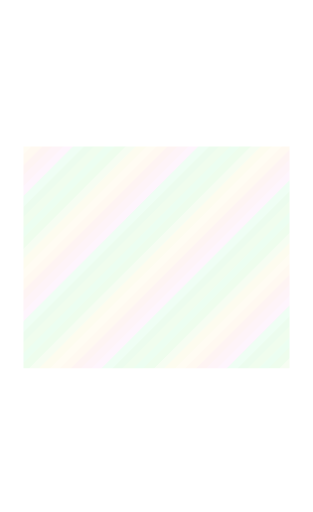
t = 0.00 s
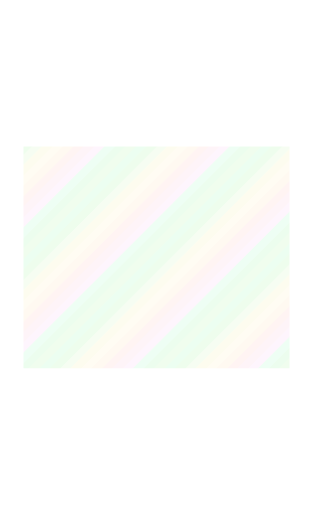
t = 3.00 s
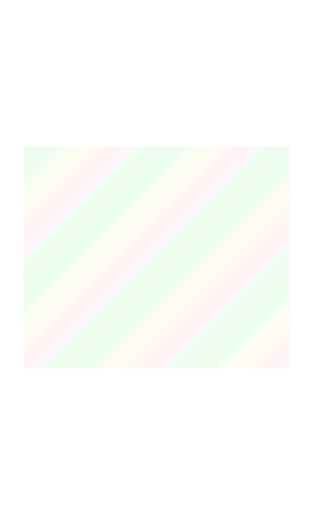
t = 6.00 s
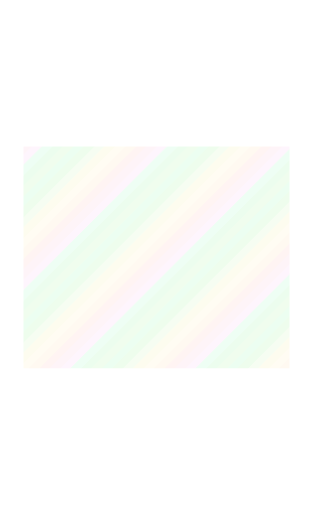
t = 9.00 s

The animated SVG that drew these frames (rendered in a browser with its animation timeline set to each time). Animation: 1 SMIL element (animateTransform=1); frames cover the first 9.00 s, repeats indefinitely.

<?xml version='1.0' encoding='utf-8'?>
<svg xmlns="http://www.w3.org/2000/svg" width="1440" height="2352" viewBox="0 0 240 392" shape-rendering="crispEdges"><title>white foil art</title><defs><clipPath id="art-clip"><rect x="18" y="112" width="204" height="170" fill="#fff" /></clipPath><clipPath id="body-clip"><path d="M18 18h204v348h-204zM18 112h204v170h-204z" fill-rule="evenodd" clip-rule="evenodd" /></clipPath><clipPath id="trim-clip"><rect x="7" y="7" width="226" height="8" fill="#fff" /><path d="M9 8h25v1h1v4h-1v1H9v-1h-1V9h1z" fill="#fff" /><rect x="9" y="8" width="25" height="1" fill="#fff" /><rect x="8" y="9" width="1" height="4" fill="#fff" /><rect x="9" y="13" width="25" height="1" fill="#fff" /><rect x="34" y="9" width="1" height="4" fill="#fff" /><rect x="11" y="10" width="5" height="1" fill="#fff" /><path d="M38 8h31v1h1v4h-1v1H38v-1h-1V9h1z" fill="#fff" /><rect x="38" y="8" width="31" height="1" fill="#fff" /><rect x="37" y="9" width="1" height="4" fill="#fff" /><rect x="38" y="13" width="31" height="1" fill="#fff" /><rect x="69" y="9" width="1" height="4" fill="#fff" /><rect x="40" y="10" width="5" height="1" fill="#fff" /><path d="M73 8h19v1h1v4h-1v1H73v-1h-1V9h1z" fill="#fff" /><rect x="73" y="8" width="19" height="1" fill="#fff" /><rect x="72" y="9" width="1" height="4" fill="#fff" /><rect x="73" y="13" width="19" height="1" fill="#fff" /><rect x="92" y="9" width="1" height="4" fill="#fff" /><rect x="75" y="10" width="5" height="1" fill="#fff" /><path d="M96 8h27v1h1v4h-1v1H96v-1h-1V9h1z" fill="#fff" /><rect x="96" y="8" width="27" height="1" fill="#fff" /><rect x="95" y="9" width="1" height="4" fill="#fff" /><rect x="96" y="13" width="27" height="1" fill="#fff" /><rect x="123" y="9" width="1" height="4" fill="#fff" /><rect x="98" y="10" width="5" height="1" fill="#fff" /><path d="M127 8h22v1h1v4h-1v1H127v-1h-1V9h1z" fill="#fff" /><rect x="127" y="8" width="22" height="1" fill="#fff" /><rect x="126" y="9" width="1" height="4" fill="#fff" /><rect x="127" y="13" width="22" height="1" fill="#fff" /><rect x="149" y="9" width="1" height="4" fill="#fff" /><rect x="129" y="10" width="5" height="1" fill="#fff" /><path d="M153 8h29v1h1v4h-1v1H153v-1h-1V9h1z" fill="#fff" /><rect x="153" y="8" width="29" height="1" fill="#fff" /><rect x="152" y="9" width="1" height="4" fill="#fff" /><rect x="153" y="13" width="29" height="1" fill="#fff" /><rect x="182" y="9" width="1" height="4" fill="#fff" /><rect x="155" y="10" width="5" height="1" fill="#fff" /><path d="M186 8h20v1h1v4h-1v1H186v-1h-1V9h1z" fill="#fff" /><rect x="186" y="8" width="20" height="1" fill="#fff" /><rect x="185" y="9" width="1" height="4" fill="#fff" /><rect x="186" y="13" width="20" height="1" fill="#fff" /><rect x="206" y="9" width="1" height="4" fill="#fff" /><rect x="188" y="10" width="5" height="1" fill="#fff" /><path d="M210 8h21v1h1v4h-1v1H210v-1h-1V9h1z" fill="#fff" /><rect x="210" y="8" width="21" height="1" fill="#fff" /><rect x="209" y="9" width="1" height="4" fill="#fff" /><rect x="210" y="13" width="21" height="1" fill="#fff" /><rect x="231" y="9" width="1" height="4" fill="#fff" /><rect x="212" y="10" width="5" height="1" fill="#fff" /><rect x="7" y="367" width="226" height="8" fill="#fff" /><path d="M9 368h25v1h1v4h-1v1H9v-1h-1V369h1z" fill="#fff" /><rect x="9" y="368" width="25" height="1" fill="#fff" /><rect x="8" y="369" width="1" height="4" fill="#fff" /><rect x="9" y="373" width="25" height="1" fill="#fff" /><rect x="34" y="369" width="1" height="4" fill="#fff" /><rect x="11" y="370" width="5" height="1" fill="#fff" /><path d="M38 368h31v1h1v4h-1v1H38v-1h-1V369h1z" fill="#fff" /><rect x="38" y="368" width="31" height="1" fill="#fff" /><rect x="37" y="369" width="1" height="4" fill="#fff" /><rect x="38" y="373" width="31" height="1" fill="#fff" /><rect x="69" y="369" width="1" height="4" fill="#fff" /><rect x="40" y="370" width="5" height="1" fill="#fff" /><path d="M73 368h19v1h1v4h-1v1H73v-1h-1V369h1z" fill="#fff" /><rect x="73" y="368" width="19" height="1" fill="#fff" /><rect x="72" y="369" width="1" height="4" fill="#fff" /><rect x="73" y="373" width="19" height="1" fill="#fff" /><rect x="92" y="369" width="1" height="4" fill="#fff" /><rect x="75" y="370" width="5" height="1" fill="#fff" /><path d="M96 368h27v1h1v4h-1v1H96v-1h-1V369h1z" fill="#fff" /><rect x="96" y="368" width="27" height="1" fill="#fff" /><rect x="95" y="369" width="1" height="4" fill="#fff" /><rect x="96" y="373" width="27" height="1" fill="#fff" /><rect x="123" y="369" width="1" height="4" fill="#fff" /><rect x="98" y="370" width="5" height="1" fill="#fff" /><path d="M127 368h22v1h1v4h-1v1H127v-1h-1V369h1z" fill="#fff" /><rect x="127" y="368" width="22" height="1" fill="#fff" /><rect x="126" y="369" width="1" height="4" fill="#fff" /><rect x="127" y="373" width="22" height="1" fill="#fff" /><rect x="149" y="369" width="1" height="4" fill="#fff" /><rect x="129" y="370" width="5" height="1" fill="#fff" /><path d="M153 368h29v1h1v4h-1v1H153v-1h-1V369h1z" fill="#fff" /><rect x="153" y="368" width="29" height="1" fill="#fff" /><rect x="152" y="369" width="1" height="4" fill="#fff" /><rect x="153" y="373" width="29" height="1" fill="#fff" /><rect x="182" y="369" width="1" height="4" fill="#fff" /><rect x="155" y="370" width="5" height="1" fill="#fff" /><path d="M186 368h20v1h1v4h-1v1H186v-1h-1V369h1z" fill="#fff" /><rect x="186" y="368" width="20" height="1" fill="#fff" /><rect x="185" y="369" width="1" height="4" fill="#fff" /><rect x="186" y="373" width="20" height="1" fill="#fff" /><rect x="206" y="369" width="1" height="4" fill="#fff" /><rect x="188" y="370" width="5" height="1" fill="#fff" /><path d="M210 368h21v1h1v4h-1v1H210v-1h-1V369h1z" fill="#fff" /><rect x="210" y="368" width="21" height="1" fill="#fff" /><rect x="209" y="369" width="1" height="4" fill="#fff" /><rect x="210" y="373" width="21" height="1" fill="#fff" /><rect x="231" y="369" width="1" height="4" fill="#fff" /><rect x="212" y="370" width="5" height="1" fill="#fff" /><rect x="7" y="7" width="8" height="368" fill="#fff" /><path d="M9 8h4v1h1v20h-1v1H9v-1h-1V9h1z" fill="#fff" /><rect x="9" y="8" width="4" height="1" fill="#fff" /><rect x="8" y="9" width="1" height="20" fill="#fff" /><rect x="9" y="29" width="4" height="1" fill="#fff" /><rect x="13" y="9" width="1" height="20" fill="#fff" /><rect x="10" y="12" width="1" height="5" fill="#fff" /><path d="M9 32h4v1h1v27h-1v1H9v-1h-1V33h1z" fill="#fff" /><rect x="9" y="32" width="4" height="1" fill="#fff" /><rect x="8" y="33" width="1" height="27" fill="#fff" /><rect x="9" y="60" width="4" height="1" fill="#fff" /><rect x="13" y="33" width="1" height="27" fill="#fff" /><rect x="10" y="36" width="1" height="5" fill="#fff" /><path d="M9 63h4v1h1v23h-1v1H9v-1h-1V64h1z" fill="#fff" /><rect x="9" y="63" width="4" height="1" fill="#fff" /><rect x="8" y="64" width="1" height="23" fill="#fff" /><rect x="9" y="87" width="4" height="1" fill="#fff" /><rect x="13" y="64" width="1" height="23" fill="#fff" /><rect x="10" y="67" width="1" height="5" fill="#fff" /><path d="M9 90h4v1h1v31h-1v1H9v-1h-1V91h1z" fill="#fff" /><rect x="9" y="90" width="4" height="1" fill="#fff" /><rect x="8" y="91" width="1" height="31" fill="#fff" /><rect x="9" y="122" width="4" height="1" fill="#fff" /><rect x="13" y="91" width="1" height="31" fill="#fff" /><rect x="10" y="94" width="1" height="5" fill="#fff" /><path d="M9 125h4v1h1v21h-1v1H9v-1h-1V126h1z" fill="#fff" /><rect x="9" y="125" width="4" height="1" fill="#fff" /><rect x="8" y="126" width="1" height="21" fill="#fff" /><rect x="9" y="147" width="4" height="1" fill="#fff" /><rect x="13" y="126" width="1" height="21" fill="#fff" /><rect x="10" y="129" width="1" height="5" fill="#fff" /><path d="M9 150h4v1h1v26h-1v1H9v-1h-1V151h1z" fill="#fff" /><rect x="9" y="150" width="4" height="1" fill="#fff" /><rect x="8" y="151" width="1" height="26" fill="#fff" /><rect x="9" y="177" width="4" height="1" fill="#fff" /><rect x="13" y="151" width="1" height="26" fill="#fff" /><rect x="10" y="154" width="1" height="5" fill="#fff" /><path d="M9 180h4v1h1v18h-1v1H9v-1h-1V181h1z" fill="#fff" /><rect x="9" y="180" width="4" height="1" fill="#fff" /><rect x="8" y="181" width="1" height="18" fill="#fff" /><rect x="9" y="199" width="4" height="1" fill="#fff" /><rect x="13" y="181" width="1" height="18" fill="#fff" /><rect x="10" y="184" width="1" height="5" fill="#fff" /><path d="M9 202h4v1h1v29h-1v1H9v-1h-1V203h1z" fill="#fff" /><rect x="9" y="202" width="4" height="1" fill="#fff" /><rect x="8" y="203" width="1" height="29" fill="#fff" /><rect x="9" y="232" width="4" height="1" fill="#fff" /><rect x="13" y="203" width="1" height="29" fill="#fff" /><rect x="10" y="206" width="1" height="5" fill="#fff" /><path d="M9 235h4v1h1v20h-1v1H9v-1h-1V236h1z" fill="#fff" /><rect x="9" y="235" width="4" height="1" fill="#fff" /><rect x="8" y="236" width="1" height="20" fill="#fff" /><rect x="9" y="256" width="4" height="1" fill="#fff" /><rect x="13" y="236" width="1" height="20" fill="#fff" /><rect x="10" y="239" width="1" height="5" fill="#fff" /><path d="M9 259h4v1h1v27h-1v1H9v-1h-1V260h1z" fill="#fff" /><rect x="9" y="259" width="4" height="1" fill="#fff" /><rect x="8" y="260" width="1" height="27" fill="#fff" /><rect x="9" y="287" width="4" height="1" fill="#fff" /><rect x="13" y="260" width="1" height="27" fill="#fff" /><rect x="10" y="263" width="1" height="5" fill="#fff" /><path d="M9 290h4v1h1v23h-1v1H9v-1h-1V291h1z" fill="#fff" /><rect x="9" y="290" width="4" height="1" fill="#fff" /><rect x="8" y="291" width="1" height="23" fill="#fff" /><rect x="9" y="314" width="4" height="1" fill="#fff" /><rect x="13" y="291" width="1" height="23" fill="#fff" /><rect x="10" y="294" width="1" height="5" fill="#fff" /><path d="M9 317h4v1h1v31h-1v1H9v-1h-1V318h1z" fill="#fff" /><rect x="9" y="317" width="4" height="1" fill="#fff" /><rect x="8" y="318" width="1" height="31" fill="#fff" /><rect x="9" y="349" width="4" height="1" fill="#fff" /><rect x="13" y="318" width="1" height="31" fill="#fff" /><rect x="10" y="321" width="1" height="5" fill="#fff" /><path d="M9 352h4v1h1v20h-1v1H9v-1h-1V353h1z" fill="#fff" /><rect x="9" y="352" width="4" height="1" fill="#fff" /><rect x="8" y="353" width="1" height="20" fill="#fff" /><rect x="9" y="373" width="4" height="1" fill="#fff" /><rect x="13" y="353" width="1" height="20" fill="#fff" /><rect x="10" y="356" width="1" height="5" fill="#fff" /><rect x="225" y="7" width="8" height="368" fill="#fff" /><path d="M227 8h4v1h1v20h-1v1H227v-1h-1V9h1z" fill="#fff" /><rect x="227" y="8" width="4" height="1" fill="#fff" /><rect x="226" y="9" width="1" height="20" fill="#fff" /><rect x="227" y="29" width="4" height="1" fill="#fff" /><rect x="231" y="9" width="1" height="20" fill="#fff" /><rect x="228" y="12" width="1" height="5" fill="#fff" /><path d="M227 32h4v1h1v27h-1v1H227v-1h-1V33h1z" fill="#fff" /><rect x="227" y="32" width="4" height="1" fill="#fff" /><rect x="226" y="33" width="1" height="27" fill="#fff" /><rect x="227" y="60" width="4" height="1" fill="#fff" /><rect x="231" y="33" width="1" height="27" fill="#fff" /><rect x="228" y="36" width="1" height="5" fill="#fff" /><path d="M227 63h4v1h1v23h-1v1H227v-1h-1V64h1z" fill="#fff" /><rect x="227" y="63" width="4" height="1" fill="#fff" /><rect x="226" y="64" width="1" height="23" fill="#fff" /><rect x="227" y="87" width="4" height="1" fill="#fff" /><rect x="231" y="64" width="1" height="23" fill="#fff" /><rect x="228" y="67" width="1" height="5" fill="#fff" /><path d="M227 90h4v1h1v31h-1v1H227v-1h-1V91h1z" fill="#fff" /><rect x="227" y="90" width="4" height="1" fill="#fff" /><rect x="226" y="91" width="1" height="31" fill="#fff" /><rect x="227" y="122" width="4" height="1" fill="#fff" /><rect x="231" y="91" width="1" height="31" fill="#fff" /><rect x="228" y="94" width="1" height="5" fill="#fff" /><path d="M227 125h4v1h1v21h-1v1H227v-1h-1V126h1z" fill="#fff" /><rect x="227" y="125" width="4" height="1" fill="#fff" /><rect x="226" y="126" width="1" height="21" fill="#fff" /><rect x="227" y="147" width="4" height="1" fill="#fff" /><rect x="231" y="126" width="1" height="21" fill="#fff" /><rect x="228" y="129" width="1" height="5" fill="#fff" /><path d="M227 150h4v1h1v26h-1v1H227v-1h-1V151h1z" fill="#fff" /><rect x="227" y="150" width="4" height="1" fill="#fff" /><rect x="226" y="151" width="1" height="26" fill="#fff" /><rect x="227" y="177" width="4" height="1" fill="#fff" /><rect x="231" y="151" width="1" height="26" fill="#fff" /><rect x="228" y="154" width="1" height="5" fill="#fff" /><path d="M227 180h4v1h1v18h-1v1H227v-1h-1V181h1z" fill="#fff" /><rect x="227" y="180" width="4" height="1" fill="#fff" /><rect x="226" y="181" width="1" height="18" fill="#fff" /><rect x="227" y="199" width="4" height="1" fill="#fff" /><rect x="231" y="181" width="1" height="18" fill="#fff" /><rect x="228" y="184" width="1" height="5" fill="#fff" /><path d="M227 202h4v1h1v29h-1v1H227v-1h-1V203h1z" fill="#fff" /><rect x="227" y="202" width="4" height="1" fill="#fff" /><rect x="226" y="203" width="1" height="29" fill="#fff" /><rect x="227" y="232" width="4" height="1" fill="#fff" /><rect x="231" y="203" width="1" height="29" fill="#fff" /><rect x="228" y="206" width="1" height="5" fill="#fff" /><path d="M227 235h4v1h1v20h-1v1H227v-1h-1V236h1z" fill="#fff" /><rect x="227" y="235" width="4" height="1" fill="#fff" /><rect x="226" y="236" width="1" height="20" fill="#fff" /><rect x="227" y="256" width="4" height="1" fill="#fff" /><rect x="231" y="236" width="1" height="20" fill="#fff" /><rect x="228" y="239" width="1" height="5" fill="#fff" /><path d="M227 259h4v1h1v27h-1v1H227v-1h-1V260h1z" fill="#fff" /><rect x="227" y="259" width="4" height="1" fill="#fff" /><rect x="226" y="260" width="1" height="27" fill="#fff" /><rect x="227" y="287" width="4" height="1" fill="#fff" /><rect x="231" y="260" width="1" height="27" fill="#fff" /><rect x="228" y="263" width="1" height="5" fill="#fff" /><path d="M227 290h4v1h1v23h-1v1H227v-1h-1V291h1z" fill="#fff" /><rect x="227" y="290" width="4" height="1" fill="#fff" /><rect x="226" y="291" width="1" height="23" fill="#fff" /><rect x="227" y="314" width="4" height="1" fill="#fff" /><rect x="231" y="291" width="1" height="23" fill="#fff" /><rect x="228" y="294" width="1" height="5" fill="#fff" /><path d="M227 317h4v1h1v31h-1v1H227v-1h-1V318h1z" fill="#fff" /><rect x="227" y="317" width="4" height="1" fill="#fff" /><rect x="226" y="318" width="1" height="31" fill="#fff" /><rect x="227" y="349" width="4" height="1" fill="#fff" /><rect x="231" y="318" width="1" height="31" fill="#fff" /><rect x="228" y="321" width="1" height="5" fill="#fff" /><path d="M227 352h4v1h1v20h-1v1H227v-1h-1V353h1z" fill="#fff" /><rect x="227" y="352" width="4" height="1" fill="#fff" /><rect x="226" y="353" width="1" height="20" fill="#fff" /><rect x="227" y="373" width="4" height="1" fill="#fff" /><rect x="231" y="353" width="1" height="20" fill="#fff" /><rect x="228" y="356" width="1" height="5" fill="#fff" /><path d="M20 16H220v2h3v346h-3v2h-59v3h-6v14h-3v2H88v-2h-3v-14h-6v-3H20v-2h-3V18h3zM21 18H219v2h2v343h-2v3h-60v3h-6v14h-2v1H89v-1h-2v-14h-6v-3H21v-3h-2V20h2z" fill="#fff" fill-rule="evenodd" clip-rule="evenodd" /><rect x="28" y="17" width="8" height="1" fill="#fff" /><rect x="73" y="17" width="8" height="1" fill="#fff" /><rect x="134" y="17" width="8" height="1" fill="#fff" /><rect x="197" y="17" width="8" height="1" fill="#fff" /><rect x="17" y="85" width="1" height="7" fill="#fff" /><rect x="222" y="89" width="1" height="4" fill="#fff" /><rect x="17" y="174" width="1" height="7" fill="#fff" /><rect x="222" y="178" width="1" height="4" fill="#fff" /><rect x="17" y="265" width="1" height="7" fill="#fff" /><rect x="222" y="269" width="1" height="4" fill="#fff" /><rect x="17" y="338" width="1" height="7" fill="#fff" /><rect x="222" y="342" width="1" height="4" fill="#fff" /><rect x="21" y="60" width="198" height="1" fill="#fff" /><rect x="23" y="60" width="194" height="1" fill="#fff" /><path d="M21 58h3v1h1v3h-1v1H21v-1h-1V59h1z" fill="#fff" /><rect x="21" y="59" width="3" height="3" fill="#fff" /><rect x="21" y="59" width="3" height="1" fill="#fff" /><rect x="21" y="61" width="3" height="1" fill="#fff" /><path d="M216 58h3v1h1v3h-1v1H216v-1h-1V59h1z" fill="#fff" /><rect x="216" y="59" width="3" height="3" fill="#fff" /><rect x="216" y="59" width="3" height="1" fill="#fff" /><rect x="216" y="61" width="3" height="1" fill="#fff" /><rect x="21" y="110" width="198" height="1" fill="#fff" /><rect x="23" y="110" width="194" height="1" fill="#fff" /><path d="M21 108h3v1h1v3h-1v1H21v-1h-1V109h1z" fill="#fff" /><rect x="21" y="109" width="3" height="3" fill="#fff" /><rect x="21" y="109" width="3" height="1" fill="#fff" /><rect x="21" y="111" width="3" height="1" fill="#fff" /><path d="M216 108h3v1h1v3h-1v1H216v-1h-1V109h1z" fill="#fff" /><rect x="216" y="109" width="3" height="3" fill="#fff" /><rect x="216" y="109" width="3" height="1" fill="#fff" /><rect x="216" y="111" width="3" height="1" fill="#fff" /><rect x="21" y="283" width="198" height="1" fill="#fff" /><rect x="23" y="283" width="194" height="1" fill="#fff" /><path d="M21 281h3v1h1v3h-1v1H21v-1h-1V282h1z" fill="#fff" /><rect x="21" y="282" width="3" height="3" fill="#fff" /><rect x="21" y="282" width="3" height="1" fill="#fff" /><rect x="21" y="284" width="3" height="1" fill="#fff" /><path d="M216 281h3v1h1v3h-1v1H216v-1h-1V282h1z" fill="#fff" /><rect x="216" y="282" width="3" height="3" fill="#fff" /><rect x="216" y="282" width="3" height="1" fill="#fff" /><rect x="216" y="284" width="3" height="1" fill="#fff" /><rect x="21" y="313" width="198" height="1" fill="#fff" /><rect x="23" y="313" width="194" height="1" fill="#fff" /><path d="M21 311h3v1h1v3h-1v1H21v-1h-1V312h1z" fill="#fff" /><rect x="21" y="312" width="3" height="3" fill="#fff" /><rect x="21" y="312" width="3" height="1" fill="#fff" /><rect x="21" y="314" width="3" height="1" fill="#fff" /><path d="M216 311h3v1h1v3h-1v1H216v-1h-1V312h1z" fill="#fff" /><rect x="216" y="312" width="3" height="3" fill="#fff" /><rect x="216" y="312" width="3" height="1" fill="#fff" /><rect x="216" y="314" width="3" height="1" fill="#fff" /><rect x="1" y="1" width="238" height="1" fill="#fff" /><rect x="1" y="390" width="238" height="1" fill="#fff" /><rect x="1" y="2" width="1" height="388" fill="#fff" /><rect x="238" y="2" width="1" height="388" fill="#fff" /></clipPath><clipPath id="outer-clip"><rect x="0" y="0" width="240" height="7" fill="#fff" /><rect x="0" y="7" width="7" height="385" fill="#fff" /><rect x="233" y="7" width="7" height="385" fill="#fff" /><rect x="7" y="385" width="226" height="7" fill="#fff" /></clipPath><pattern id="foil-palette" width="96" height="96" patternUnits="userSpaceOnUse"><polygon points="-96,0 -100,4 -104,8 -108,12 -112,16 -116,20 -120,24 -124,28 -128,32 -132,36 -136,40 -140,44 -144,48 -148,52 -152,56 -156,60 -160,64 -164,68 -168,72 -172,76 -176,80 -180,84 -184,88 -188,92 -192,96 -196,100 -188,100 -184,96 -180,92 -176,88 -172,84 -168,80 -164,76 -160,72 -156,68 -152,64 -148,60 -144,56 -140,52 -136,48 -132,44 -128,40 -124,36 -120,32 -116,28 -112,24 -108,20 -104,16 -100,12 -96,8 -92,4 -88,0" fill="#8bf9a6" /><polygon points="-88,0 -92,4 -96,8 -100,12 -104,16 -108,20 -112,24 -116,28 -120,32 -124,36 -128,40 -132,44 -136,48 -140,52 -144,56 -148,60 -152,64 -156,68 -160,72 -164,76 -168,80 -172,84 -176,88 -180,92 -184,96 -188,100 -180,100 -176,96 -172,92 -168,88 -164,84 -160,80 -156,76 -152,72 -148,68 -144,64 -140,60 -136,56 -132,52 -128,48 -124,44 -120,40 -116,36 -112,32 -108,28 -104,24 -100,20 -96,16 -92,12 -88,8 -84,4 -80,0" fill="#93f38f" /><polygon points="-80,0 -84,4 -88,8 -92,12 -96,16 -100,20 -104,24 -108,28 -112,32 -116,36 -120,40 -124,44 -128,48 -132,52 -136,56 -140,60 -144,64 -148,68 -152,72 -156,76 -160,80 -164,84 -168,88 -172,92 -176,96 -180,100 -172,100 -168,96 -164,92 -160,88 -156,84 -152,80 -148,76 -144,72 -140,68 -136,64 -132,60 -128,56 -124,52 -120,48 -116,44 -112,40 -108,36 -104,32 -100,28 -96,24 -92,20 -88,16 -84,12 -80,8 -76,4 -72,0" fill="#c9f2af" /><polygon points="-72,0 -76,4 -80,8 -84,12 -88,16 -92,20 -96,24 -100,28 -104,32 -108,36 -112,40 -116,44 -120,48 -124,52 -128,56 -132,60 -136,64 -140,68 -144,72 -148,76 -152,80 -156,84 -160,88 -164,92 -168,96 -172,100 -164,100 -160,96 -156,92 -152,88 -148,84 -144,80 -140,76 -136,72 -132,68 -128,64 -124,60 -120,56 -116,52 -112,48 -108,44 -104,40 -100,36 -96,32 -92,28 -88,24 -84,20 -80,16 -76,12 -72,8 -68,4 -64,0" fill="#f1ed9b" /><polygon points="-64,0 -68,4 -72,8 -76,12 -80,16 -84,20 -88,24 -92,28 -96,32 -100,36 -104,40 -108,44 -112,48 -116,52 -120,56 -124,60 -128,64 -132,68 -136,72 -140,76 -144,80 -148,84 -152,88 -156,92 -160,96 -164,100 -156,100 -152,96 -148,92 -144,88 -140,84 -136,80 -132,76 -128,72 -124,68 -120,64 -116,60 -112,56 -108,52 -104,48 -100,44 -96,40 -92,36 -88,32 -84,28 -80,24 -76,20 -72,16 -68,12 -64,8 -60,4 -56,0" fill="#ffedb5" /><polygon points="-56,0 -60,4 -64,8 -68,12 -72,16 -76,20 -80,24 -84,28 -88,32 -92,36 -96,40 -100,44 -104,48 -108,52 -112,56 -116,60 -120,64 -124,68 -128,72 -132,76 -136,80 -140,84 -144,88 -148,92 -152,96 -156,100 -148,100 -144,96 -140,92 -136,88 -132,84 -128,80 -124,76 -120,72 -116,68 -112,64 -108,60 -104,56 -100,52 -96,48 -92,44 -88,40 -84,36 -80,32 -76,28 -72,24 -68,20 -64,16 -60,12 -56,8 -52,4 -48,0" fill="#ffd8a9" /><polygon points="-48,0 -52,4 -56,8 -60,12 -64,16 -68,20 -72,24 -76,28 -80,32 -84,36 -88,40 -92,44 -96,48 -100,52 -104,56 -108,60 -112,64 -116,68 -120,72 -124,76 -128,80 -132,84 -136,88 -140,92 -144,96 -148,100 -140,100 -136,96 -132,92 -128,88 -124,84 -120,80 -116,76 -112,72 -108,68 -104,64 -100,60 -96,56 -92,52 -88,48 -84,44 -80,40 -76,36 -72,32 -68,28 -64,24 -60,20 -56,16 -52,12 -48,8 -44,4 -40,0" fill="#fbbcb2" /><polygon points="-40,0 -44,4 -48,8 -52,12 -56,16 -60,20 -64,24 -68,28 -72,32 -76,36 -80,40 -84,44 -88,48 -92,52 -96,56 -100,60 -104,64 -108,68 -112,72 -116,76 -120,80 -124,84 -128,88 -132,92 -136,96 -140,100 -132,100 -128,96 -124,92 -120,88 -116,84 -112,80 -108,76 -104,72 -100,68 -96,64 -92,60 -88,56 -84,52 -80,48 -76,44 -72,40 -68,36 -64,32 -60,28 -56,24 -52,20 -48,16 -44,12 -40,8 -36,4 -32,0" fill="#f6bcd2" /><polygon points="-32,0 -36,4 -40,8 -44,12 -48,16 -52,20 -56,24 -60,28 -64,32 -68,36 -72,40 -76,44 -80,48 -84,52 -88,56 -92,60 -96,64 -100,68 -104,72 -108,76 -112,80 -116,84 -120,88 -124,92 -128,96 -132,100 -124,100 -120,96 -116,92 -112,88 -108,84 -104,80 -100,76 -96,72 -92,68 -88,64 -84,60 -80,56 -76,52 -72,48 -68,44 -64,40 -60,36 -56,32 -52,28 -48,24 -44,20 -40,16 -36,12 -32,8 -28,4 -24,0" fill="#f9bff0" /><polygon points="-24,0 -28,4 -32,8 -36,12 -40,16 -44,20 -48,24 -52,28 -56,32 -60,36 -64,40 -68,44 -72,48 -76,52 -80,56 -84,60 -88,64 -92,68 -96,72 -100,76 -104,80 -108,84 -112,88 -116,92 -120,96 -124,100 -116,100 -112,96 -108,92 -104,88 -100,84 -96,80 -92,76 -88,72 -84,68 -80,64 -76,60 -72,56 -68,52 -64,48 -60,44 -56,40 -52,36 -48,32 -44,28 -40,24 -36,20 -32,16 -28,12 -24,8 -20,4 -16,0" fill="#98f9b9" /><polygon points="-16,0 -20,4 -24,8 -28,12 -32,16 -36,20 -40,24 -44,28 -48,32 -52,36 -56,40 -60,44 -64,48 -68,52 -72,56 -76,60 -80,64 -84,68 -88,72 -92,76 -96,80 -100,84 -104,88 -108,92 -112,96 -116,100 -108,100 -104,96 -100,92 -96,88 -92,84 -88,80 -84,76 -80,72 -76,68 -72,64 -68,60 -64,56 -60,52 -56,48 -52,44 -48,40 -44,36 -40,32 -36,28 -32,24 -28,20 -24,16 -20,12 -16,8 -12,4 -8,0" fill="#8bee94" /><polygon points="-8,0 -12,4 -16,8 -20,12 -24,16 -28,20 -32,24 -36,28 -40,32 -44,36 -48,40 -52,44 -56,48 -60,52 -64,56 -68,60 -72,64 -76,68 -80,72 -84,76 -88,80 -92,84 -96,88 -100,92 -104,96 -108,100 -100,100 -96,96 -92,92 -88,88 -84,84 -80,80 -76,76 -72,72 -68,68 -64,64 -60,60 -56,56 -52,52 -48,48 -44,44 -40,40 -36,36 -32,32 -28,28 -24,24 -20,20 -16,16 -12,12 -8,8 -4,4 0,0" fill="#a0f293" /><polygon points="0,0 -4,4 -8,8 -12,12 -16,16 -20,20 -24,24 -28,28 -32,32 -36,36 -40,40 -44,44 -48,48 -52,52 -56,56 -60,60 -64,64 -68,68 -72,72 -76,76 -80,80 -84,84 -88,88 -92,92 -96,96 -100,100 -92,100 -88,96 -84,92 -80,88 -76,84 -72,80 -68,76 -64,72 -60,68 -56,64 -52,60 -48,56 -44,52 -40,48 -36,44 -32,40 -28,36 -24,32 -20,28 -16,24 -12,20 -8,16 -4,12 0,8 4,4 8,0" fill="#8bf9a6" /><polygon points="8,0 4,4 0,8 -4,12 -8,16 -12,20 -16,24 -20,28 -24,32 -28,36 -32,40 -36,44 -40,48 -44,52 -48,56 -52,60 -56,64 -60,68 -64,72 -68,76 -72,80 -76,84 -80,88 -84,92 -88,96 -92,100 -84,100 -80,96 -76,92 -72,88 -68,84 -64,80 -60,76 -56,72 -52,68 -48,64 -44,60 -40,56 -36,52 -32,48 -28,44 -24,40 -20,36 -16,32 -12,28 -8,24 -4,20 0,16 4,12 8,8 12,4 16,0" fill="#93f38f" /><polygon points="16,0 12,4 8,8 4,12 0,16 -4,20 -8,24 -12,28 -16,32 -20,36 -24,40 -28,44 -32,48 -36,52 -40,56 -44,60 -48,64 -52,68 -56,72 -60,76 -64,80 -68,84 -72,88 -76,92 -80,96 -84,100 -76,100 -72,96 -68,92 -64,88 -60,84 -56,80 -52,76 -48,72 -44,68 -40,64 -36,60 -32,56 -28,52 -24,48 -20,44 -16,40 -12,36 -8,32 -4,28 0,24 4,20 8,16 12,12 16,8 20,4 24,0" fill="#c9f2af" /><polygon points="24,0 20,4 16,8 12,12 8,16 4,20 0,24 -4,28 -8,32 -12,36 -16,40 -20,44 -24,48 -28,52 -32,56 -36,60 -40,64 -44,68 -48,72 -52,76 -56,80 -60,84 -64,88 -68,92 -72,96 -76,100 -68,100 -64,96 -60,92 -56,88 -52,84 -48,80 -44,76 -40,72 -36,68 -32,64 -28,60 -24,56 -20,52 -16,48 -12,44 -8,40 -4,36 0,32 4,28 8,24 12,20 16,16 20,12 24,8 28,4 32,0" fill="#f1ed9b" /><polygon points="32,0 28,4 24,8 20,12 16,16 12,20 8,24 4,28 0,32 -4,36 -8,40 -12,44 -16,48 -20,52 -24,56 -28,60 -32,64 -36,68 -40,72 -44,76 -48,80 -52,84 -56,88 -60,92 -64,96 -68,100 -60,100 -56,96 -52,92 -48,88 -44,84 -40,80 -36,76 -32,72 -28,68 -24,64 -20,60 -16,56 -12,52 -8,48 -4,44 0,40 4,36 8,32 12,28 16,24 20,20 24,16 28,12 32,8 36,4 40,0" fill="#ffedb5" /><polygon points="40,0 36,4 32,8 28,12 24,16 20,20 16,24 12,28 8,32 4,36 0,40 -4,44 -8,48 -12,52 -16,56 -20,60 -24,64 -28,68 -32,72 -36,76 -40,80 -44,84 -48,88 -52,92 -56,96 -60,100 -52,100 -48,96 -44,92 -40,88 -36,84 -32,80 -28,76 -24,72 -20,68 -16,64 -12,60 -8,56 -4,52 0,48 4,44 8,40 12,36 16,32 20,28 24,24 28,20 32,16 36,12 40,8 44,4 48,0" fill="#ffd8a9" /><polygon points="48,0 44,4 40,8 36,12 32,16 28,20 24,24 20,28 16,32 12,36 8,40 4,44 0,48 -4,52 -8,56 -12,60 -16,64 -20,68 -24,72 -28,76 -32,80 -36,84 -40,88 -44,92 -48,96 -52,100 -44,100 -40,96 -36,92 -32,88 -28,84 -24,80 -20,76 -16,72 -12,68 -8,64 -4,60 0,56 4,52 8,48 12,44 16,40 20,36 24,32 28,28 32,24 36,20 40,16 44,12 48,8 52,4 56,0" fill="#fbbcb2" /><polygon points="56,0 52,4 48,8 44,12 40,16 36,20 32,24 28,28 24,32 20,36 16,40 12,44 8,48 4,52 0,56 -4,60 -8,64 -12,68 -16,72 -20,76 -24,80 -28,84 -32,88 -36,92 -40,96 -44,100 -36,100 -32,96 -28,92 -24,88 -20,84 -16,80 -12,76 -8,72 -4,68 0,64 4,60 8,56 12,52 16,48 20,44 24,40 28,36 32,32 36,28 40,24 44,20 48,16 52,12 56,8 60,4 64,0" fill="#f6bcd2" /><polygon points="64,0 60,4 56,8 52,12 48,16 44,20 40,24 36,28 32,32 28,36 24,40 20,44 16,48 12,52 8,56 4,60 0,64 -4,68 -8,72 -12,76 -16,80 -20,84 -24,88 -28,92 -32,96 -36,100 -28,100 -24,96 -20,92 -16,88 -12,84 -8,80 -4,76 0,72 4,68 8,64 12,60 16,56 20,52 24,48 28,44 32,40 36,36 40,32 44,28 48,24 52,20 56,16 60,12 64,8 68,4 72,0" fill="#f9bff0" /><polygon points="72,0 68,4 64,8 60,12 56,16 52,20 48,24 44,28 40,32 36,36 32,40 28,44 24,48 20,52 16,56 12,60 8,64 4,68 0,72 -4,76 -8,80 -12,84 -16,88 -20,92 -24,96 -28,100 -20,100 -16,96 -12,92 -8,88 -4,84 0,80 4,76 8,72 12,68 16,64 20,60 24,56 28,52 32,48 36,44 40,40 44,36 48,32 52,28 56,24 60,20 64,16 68,12 72,8 76,4 80,0" fill="#98f9b9" /><polygon points="80,0 76,4 72,8 68,12 64,16 60,20 56,24 52,28 48,32 44,36 40,40 36,44 32,48 28,52 24,56 20,60 16,64 12,68 8,72 4,76 0,80 -4,84 -8,88 -12,92 -16,96 -20,100 -12,100 -8,96 -4,92 0,88 4,84 8,80 12,76 16,72 20,68 24,64 28,60 32,56 36,52 40,48 44,44 48,40 52,36 56,32 60,28 64,24 68,20 72,16 76,12 80,8 84,4 88,0" fill="#8bee94" /><polygon points="88,0 84,4 80,8 76,12 72,16 68,20 64,24 60,28 56,32 52,36 48,40 44,44 40,48 36,52 32,56 28,60 24,64 20,68 16,72 12,76 8,80 4,84 0,88 -4,92 -8,96 -12,100 -4,100 0,96 4,92 8,88 12,84 16,80 20,76 24,72 28,68 32,64 36,60 40,56 44,52 48,48 52,44 56,40 60,36 64,32 68,28 72,24 76,20 80,16 84,12 88,8 92,4 96,0" fill="#a0f293" /><polygon points="96,0 92,4 88,8 84,12 80,16 76,20 72,24 68,28 64,32 60,36 56,40 52,44 48,48 44,52 40,56 36,60 32,64 28,68 24,72 20,76 16,80 12,84 8,88 4,92 0,96 -4,100 4,100 8,96 12,92 16,88 20,84 24,80 28,76 32,72 36,68 40,64 44,60 48,56 52,52 56,48 60,44 64,40 68,36 72,32 76,28 80,24 84,20 88,16 92,12 96,8 100,4 104,0" fill="#8bf9a6" /><polygon points="104,0 100,4 96,8 92,12 88,16 84,20 80,24 76,28 72,32 68,36 64,40 60,44 56,48 52,52 48,56 44,60 40,64 36,68 32,72 28,76 24,80 20,84 16,88 12,92 8,96 4,100 12,100 16,96 20,92 24,88 28,84 32,80 36,76 40,72 44,68 48,64 52,60 56,56 60,52 64,48 68,44 72,40 76,36 80,32 84,28 88,24 92,20 96,16 100,12 104,8 108,4 112,0" fill="#93f38f" /><polygon points="112,0 108,4 104,8 100,12 96,16 92,20 88,24 84,28 80,32 76,36 72,40 68,44 64,48 60,52 56,56 52,60 48,64 44,68 40,72 36,76 32,80 28,84 24,88 20,92 16,96 12,100 20,100 24,96 28,92 32,88 36,84 40,80 44,76 48,72 52,68 56,64 60,60 64,56 68,52 72,48 76,44 80,40 84,36 88,32 92,28 96,24 100,20 104,16 108,12 112,8 116,4 120,0" fill="#c9f2af" /><polygon points="120,0 116,4 112,8 108,12 104,16 100,20 96,24 92,28 88,32 84,36 80,40 76,44 72,48 68,52 64,56 60,60 56,64 52,68 48,72 44,76 40,80 36,84 32,88 28,92 24,96 20,100 28,100 32,96 36,92 40,88 44,84 48,80 52,76 56,72 60,68 64,64 68,60 72,56 76,52 80,48 84,44 88,40 92,36 96,32 100,28 104,24 108,20 112,16 116,12 120,8 124,4 128,0" fill="#f1ed9b" /><polygon points="128,0 124,4 120,8 116,12 112,16 108,20 104,24 100,28 96,32 92,36 88,40 84,44 80,48 76,52 72,56 68,60 64,64 60,68 56,72 52,76 48,80 44,84 40,88 36,92 32,96 28,100 36,100 40,96 44,92 48,88 52,84 56,80 60,76 64,72 68,68 72,64 76,60 80,56 84,52 88,48 92,44 96,40 100,36 104,32 108,28 112,24 116,20 120,16 124,12 128,8 132,4 136,0" fill="#ffedb5" /><polygon points="136,0 132,4 128,8 124,12 120,16 116,20 112,24 108,28 104,32 100,36 96,40 92,44 88,48 84,52 80,56 76,60 72,64 68,68 64,72 60,76 56,80 52,84 48,88 44,92 40,96 36,100 44,100 48,96 52,92 56,88 60,84 64,80 68,76 72,72 76,68 80,64 84,60 88,56 92,52 96,48 100,44 104,40 108,36 112,32 116,28 120,24 124,20 128,16 132,12 136,8 140,4 144,0" fill="#ffd8a9" /><polygon points="144,0 140,4 136,8 132,12 128,16 124,20 120,24 116,28 112,32 108,36 104,40 100,44 96,48 92,52 88,56 84,60 80,64 76,68 72,72 68,76 64,80 60,84 56,88 52,92 48,96 44,100 52,100 56,96 60,92 64,88 68,84 72,80 76,76 80,72 84,68 88,64 92,60 96,56 100,52 104,48 108,44 112,40 116,36 120,32 124,28 128,24 132,20 136,16 140,12 144,8 148,4 152,0" fill="#fbbcb2" /><polygon points="152,0 148,4 144,8 140,12 136,16 132,20 128,24 124,28 120,32 116,36 112,40 108,44 104,48 100,52 96,56 92,60 88,64 84,68 80,72 76,76 72,80 68,84 64,88 60,92 56,96 52,100 60,100 64,96 68,92 72,88 76,84 80,80 84,76 88,72 92,68 96,64 100,60 104,56 108,52 112,48 116,44 120,40 124,36 128,32 132,28 136,24 140,20 144,16 148,12 152,8 156,4 160,0" fill="#f6bcd2" /><polygon points="160,0 156,4 152,8 148,12 144,16 140,20 136,24 132,28 128,32 124,36 120,40 116,44 112,48 108,52 104,56 100,60 96,64 92,68 88,72 84,76 80,80 76,84 72,88 68,92 64,96 60,100 68,100 72,96 76,92 80,88 84,84 88,80 92,76 96,72 100,68 104,64 108,60 112,56 116,52 120,48 124,44 128,40 132,36 136,32 140,28 144,24 148,20 152,16 156,12 160,8 164,4 168,0" fill="#f9bff0" /><polygon points="168,0 164,4 160,8 156,12 152,16 148,20 144,24 140,28 136,32 132,36 128,40 124,44 120,48 116,52 112,56 108,60 104,64 100,68 96,72 92,76 88,80 84,84 80,88 76,92 72,96 68,100 76,100 80,96 84,92 88,88 92,84 96,80 100,76 104,72 108,68 112,64 116,60 120,56 124,52 128,48 132,44 136,40 140,36 144,32 148,28 152,24 156,20 160,16 164,12 168,8 172,4 176,0" fill="#98f9b9" /><polygon points="176,0 172,4 168,8 164,12 160,16 156,20 152,24 148,28 144,32 140,36 136,40 132,44 128,48 124,52 120,56 116,60 112,64 108,68 104,72 100,76 96,80 92,84 88,88 84,92 80,96 76,100 84,100 88,96 92,92 96,88 100,84 104,80 108,76 112,72 116,68 120,64 124,60 128,56 132,52 136,48 140,44 144,40 148,36 152,32 156,28 160,24 164,20 168,16 172,12 176,8 180,4 184,0" fill="#8bee94" /><polygon points="184,0 180,4 176,8 172,12 168,16 164,20 160,24 156,28 152,32 148,36 144,40 140,44 136,48 132,52 128,56 124,60 120,64 116,68 112,72 108,76 104,80 100,84 96,88 92,92 88,96 84,100 92,100 96,96 100,92 104,88 108,84 112,80 116,76 120,72 124,68 128,64 132,60 136,56 140,52 144,48 148,44 152,40 156,36 160,32 164,28 168,24 172,20 176,16 180,12 184,8 188,4 192,0" fill="#a0f293" /><polygon points="192,0 188,4 184,8 180,12 176,16 172,20 168,24 164,28 160,32 156,36 152,40 148,44 144,48 140,52 136,56 132,60 128,64 124,68 120,72 116,76 112,80 108,84 104,88 100,92 96,96 92,100 100,100 104,96 108,92 112,88 116,84 120,80 124,76 128,72 132,68 136,64 140,60 144,56 148,52 152,48 156,44 160,40 164,36 168,32 172,28 176,24 180,20 184,16 188,12 192,8 196,4 200,0" fill="#8bf9a6" /></pattern></defs><g clip-path="url(#art-clip)" opacity="0.16"><g data-foil-shift="1"><animateTransform attributeName="transform" type="translate" values="0 0;96 0" dur="12s" repeatCount="indefinite" /><rect x="-240" y="-240" width="720" height="872" fill="url(#foil-palette)" /></g></g></svg>
